Run: headless pygame with SDL's dummy video driver; simulated clock (each Clock.tick advances the game by its frame time, no real sleeping); random seed 0; keys injected as events and as key.get_pressed() state; mouse plan: one left click at the window centre at the start of phase 2, then a move to the lower-right quarter at the start of phase 3.
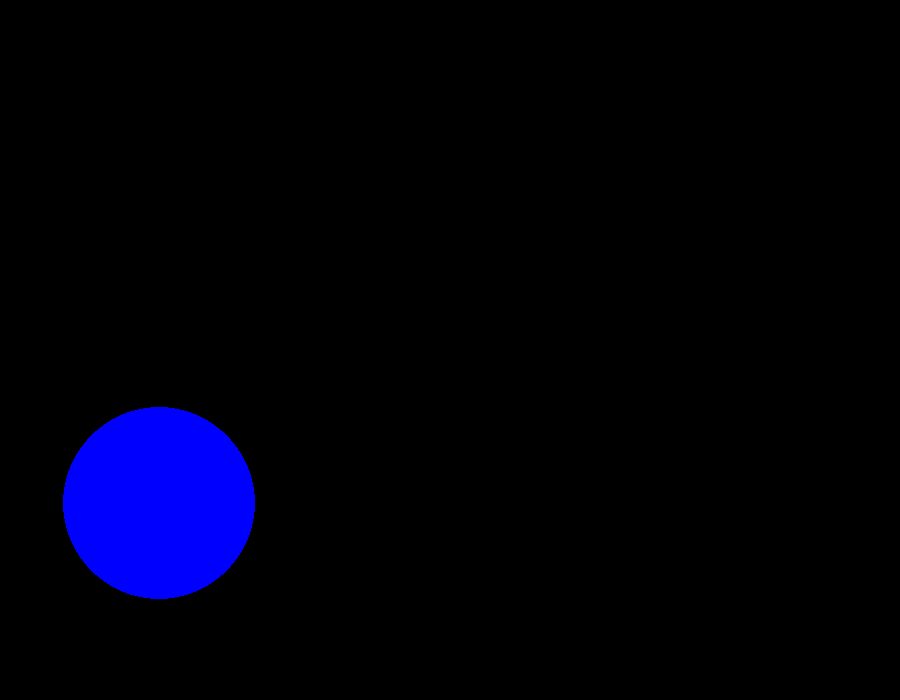
Frame 1 of 4 · flips 1–60 · no input
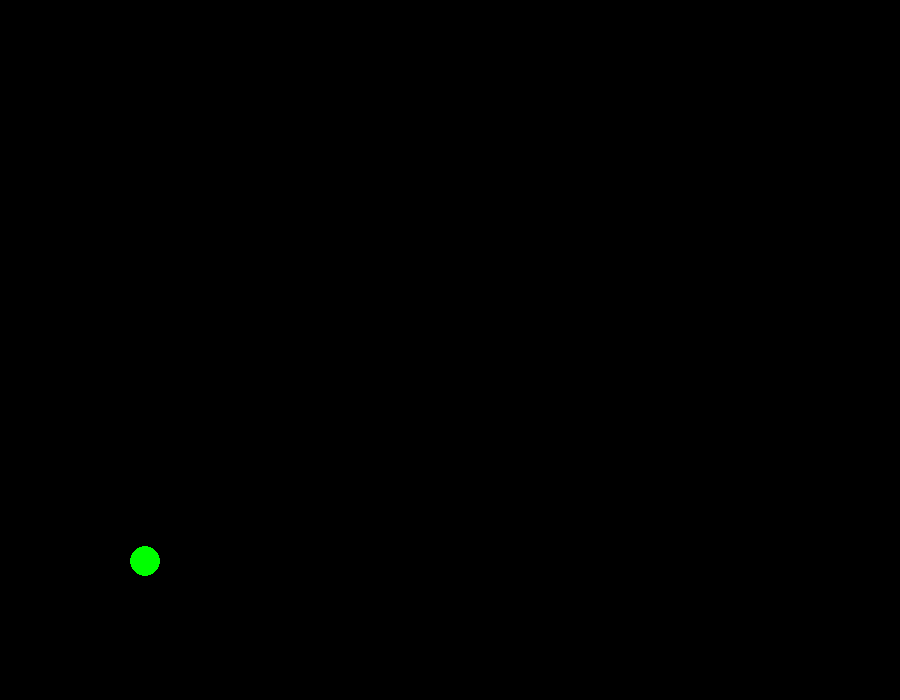
Frame 2 of 4 · flips 61–180 · clicked the window centre · tapped SPACE, RETURN · held RIGHT (→), D
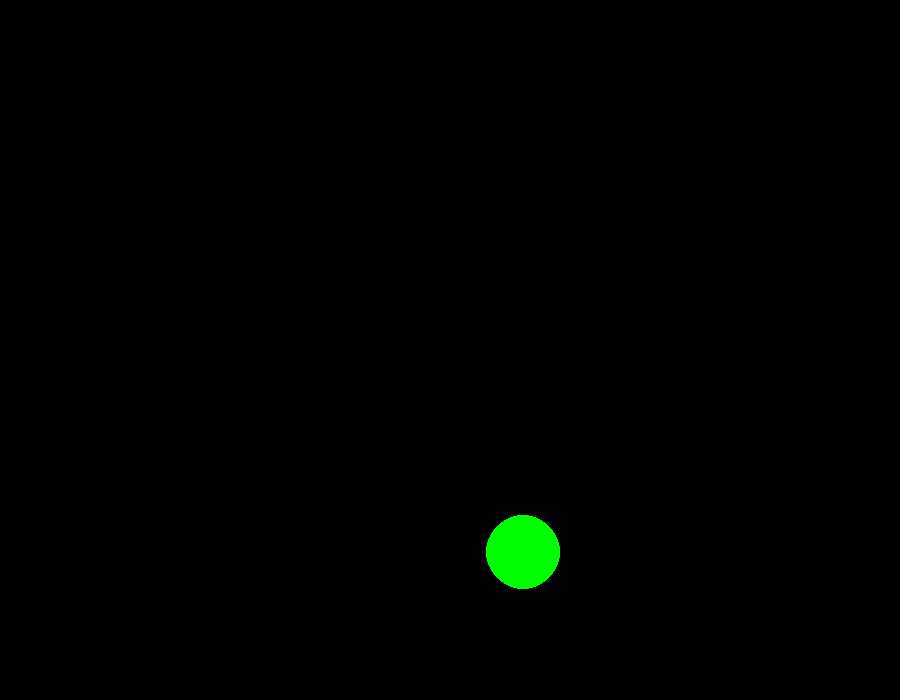
Frame 3 of 4 · flips 181–300 · moved the mouse to the lower-right quarter · held DOWN (↓), S
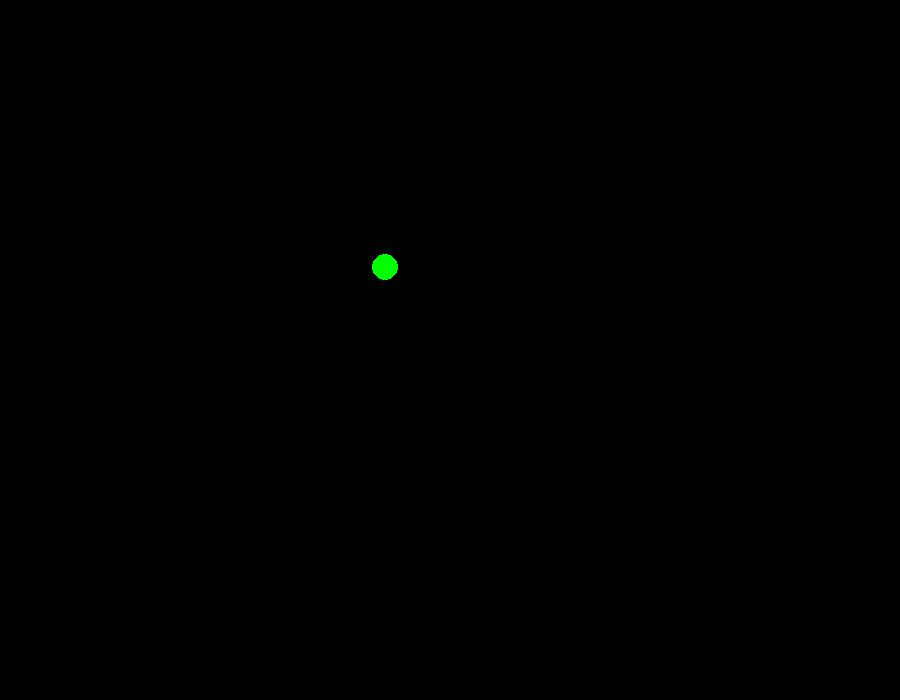
Frame 4 of 4 · flips 301–420 · held LEFT (←), A, UP (↑), W

The pygame program that drew these frames:

import pygame
from pygame.draw import *
from random import randint
pygame.init()

FPS = 2
screen = pygame.display.set_mode((900, 700))

RED = (255, 0, 0)
BLUE = (0, 0, 255)
YELLOW = (255, 255, 0)
GREEN = (0, 255, 0)
MAGENTA = (255, 0, 255)
CYAN = (0, 255, 255)
BLACK = (0, 0, 0)
COLORS = [RED, BLUE, YELLOW, GREEN, MAGENTA, CYAN]


def new_ball():
    """Рисует новый шарик """
    global x, y, r
    x = randint(100, 800)
    y = randint(100, 600)
    r = randint(10, 100)
    color = COLORS[randint(0, 5)]
    circle(screen, color, (x, y), r)


pygame.display.update()
clock = pygame.time.Clock()
finished = False
counter = 0

while not finished:
    clock.tick(FPS)

    for event in pygame.event.get():
        if event.type == pygame.QUIT:
            finished = True
        elif event.type == pygame.MOUSEBUTTONDOWN:
            x1, y1 = event.pos
            if (x - x1)**2 + (y - y1)**2 <= r**2:
                counter +=1
                print(counter)

    screen.fill(BLACK)
    new_ball()
    pygame.display.update()

pygame.quit()
